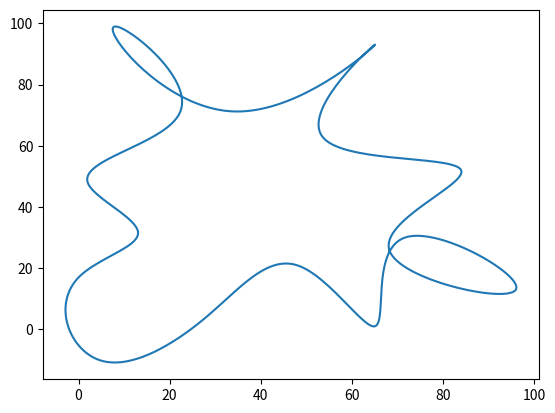

This chart was generated by the following Python code:
import matplotlib.pyplot as plt
import numpy as np
from scipy.spatial import ConvexHull
from scipy.interpolate import splprep, splev
import random
import math
import pandas as pd

def generate_random_points(num_points = 10, scale = 1):
    points = []
    min_distance = int(4 * scale)
    for i in range(num_points):
        x = random.randrange(0,  int(20 * scale), 1)
        y = random.randrange(0, int(20 * scale), 1)
        distances = list(filter(lambda x: x < min_distance, [math.sqrt((p[0]-x)**2 + (p[1]-y)**2) for p in points]))
        if len(distances) == 0:
            points.append((x, y))
    return np.array(points)

def check_min_distances(og_points, min_distance):
    points = []
    for [x,y] in og_points:
        distances = list(filter(lambda x: x < min_distance, [math.sqrt((p[0]-x)**2 + (p[1]-y)**2) for p in points]))
        if len(distances) == 0:
            points.append((x, y))
    return np.array(points)

def get_track_points(hull, points):
    # get the original points from the random 
    # set that will be used as the track starting shape
    return np.array([points[hull.vertices[i]] for i in range(len(hull.vertices))])

def expand_track(points, scale):
    new_points = []
    num_points = points.shape[0]
    for i in range(-1, num_points - 1): # should start from -1
        curr_x = points[i][0]
        curr_y = points[i][1]
        next_x = points[i+1][0]
        next_y = points[i+1][1]
        new_points.append([curr_x, curr_y])

        mid_x = (curr_x + next_x) / 2
        mid_y = (curr_y + next_y) / 2

        a = next_x - curr_x
        b = next_y - curr_y
    
        # Find an orthogonal vector
        ortho_vec = np.array([-b, a])
        if np.linalg.norm(ortho_vec) > 4:
            norm_ortho_vec = ortho_vec/np.linalg.norm(ortho_vec)
            random_distance = np.random.uniform(2*scale, 5*scale)
            sign = 1 if random.random() < 0.5 else -1

            transformed_point = sign * random_distance * norm_ortho_vec + np.array([mid_x, mid_y])

            new_points.append([transformed_point[0], transformed_point[1]])
    
    return np.array(new_points)

def fit_spline(points, timesteps):
    points = np.vstack((points[-1], points))
    tck, u = splprep([points[:,0], points[:,1]], s=0, per=True)
    u_new = np.linspace(0, 1, timesteps)
    x_new, y_new = splev(u_new, tck)
    return(np.hstack((np.array(x_new).reshape(-1, 1), np.array(y_new).reshape(-1,1))))

def change_track(scale:int = 1, direction = 1):
    num_points = 5 * max(scale, 1)
    num_total_points = 100 * max(scale, 1)
    random_points = generate_random_points(num_points, scale)
    # get convex hull

    hull = None
    while hull is None:
        try:
            hull = ConvexHull(random_points)
        except:
            random_points = generate_random_points(num_points)
            pass

    track_points = get_track_points(hull, random_points)
    expanded_track_points = expand_track(track_points, scale)
    fitted_spline = fit_spline(expanded_track_points, num_total_points)
    if direction == -1:
        fitted_spline = np.flip(fitted_spline)
    # plt.plot(fitted_spline[:,0], fitted_spline[:,1])
    # plt.show()
    return fitted_spline


if __name__ == "__main__":
        track = change_track(5, 1)
        print("track shape", track.shape)
        plt.plot(track[:,0], track[:,1])
        plt.show()
        # df = pd.DataFrame(track, columns = ["x", "y"])
        # df.to_csv("track2.csv", index = False, header = False)

        